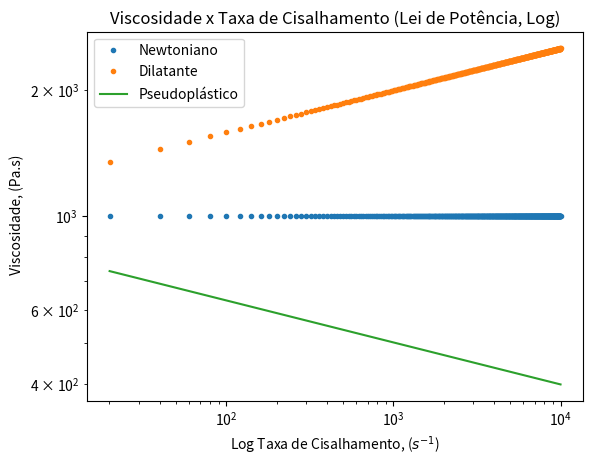

Reproduce this figure in Python.
# Modelo Reológico Lei de Potência Vicosidade (Escala Logarítica)

import numpy as np
import matplotlib.pyplot as plt

# Variáveis

m_1 :float = 1000  # coeficiente de consistência do fluido
m_2: float = 1000 # coeficiente de consistência do fluido
m_3: float = 1000 # coeficiente de consistência do fluido
n_1: int = 1  # coeficiente índice de comportamento dp fluxo
n_2: int = 1.1  # coeficiente índice de comportamento dp fluxo
n_3: int = 0.9 # coeficiente índice de comportamento dp fluxo
Y_xy = np.linspace(0,10000, 500) # Taxa de Cisalhamento
print(Y_xy)
u_xy1 = m_1*(Y_xy)**(n_1-1) # Viscosidade Fluido Newtoniano
u_xy2 = m_2*(Y_xy)**(n_2-1) # Viscosidade Fluido Não-Newtoniano Dilatante
u_xy3 = m_3*(Y_xy)**(n_3-1) # Viscosidade Fluido Não-Newtoniano Pseudoplástico
plt.xscale('log')
plt.yscale('log')
plt.plot(Y_xy,u_xy1,'.', label="Newtoniano")
plt.plot(Y_xy,u_xy2,'.', label="Dilatante")
plt.plot(Y_xy,u_xy3, label="Pseudoplástico")
plt.xlabel("Log Taxa de Cisalhamento, ($s^{-1}$)")
plt.ylabel(" Viscosidade, (Pa.s)")
plt.title("Viscosidade x Taxa de Cisalhamento (Lei de Potência, Log)")
plt.legend(loc="best")
plt.show()


